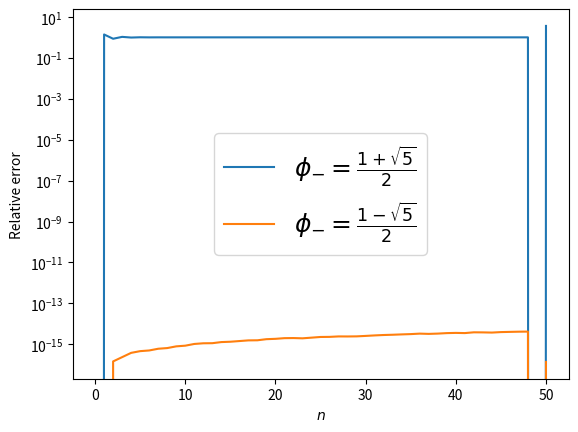

Here is the Python script that generated this plot:
import numpy as np
import matplotlib.pyplot as plt

N = 51
ymas, ymenos = np.empty(N), np.empty(N)
err_mas, err_menos = np.empty(N), np.empty(N)
phi_mas = ((1 + np.sqrt(5))/2)
phi_menos = ((1 - np.sqrt(5))/2)
ymas[50], ymenos[50] = 1, phi_menos
ymas[49], ymenos[49] = phi_mas, 1
err_mas[50], err_menos[50] = 0, 0
err_mas[49], err_menos[49] = 0, 0

for n in reversed(range(N - 1)):
    ymenos[n-1] = -ymenos[n] + ymenos[n+1]
    ymas[n-1] = -ymas[n] + ymas[n+1]

ymenos = [ymenos[i]/ymenos[0] for i in range(N)]
ymas = [ymas[i]/ymas[0] for i in range(N)]
nn = [i for i in range(N)]

for n in reversed(range(N-1)):
    err_menos[n-1] = np.abs(ymenos[n-1] - phi_menos**(n-1))/np.abs(phi_menos**(n-1))
    err_mas[n-1] = np.abs(ymas[n-1] - phi_mas**(n-1))/np.abs(phi_mas**(n-1))


plt.figure(1)
plt.semilogy(nn,err_mas, label=r'$\phi_{-} = \frac{1 + \sqrt{5}}{2}$')
plt.semilogy(nn,err_menos, label=r'$\phi_{-} = \frac{1 - \sqrt{5}}{2}$')
plt.xlabel(r'$n$')
plt.ylabel('Relative error')
plt.xticks()
plt.yticks()
plt.legend(fontsize=18)
plt.show()